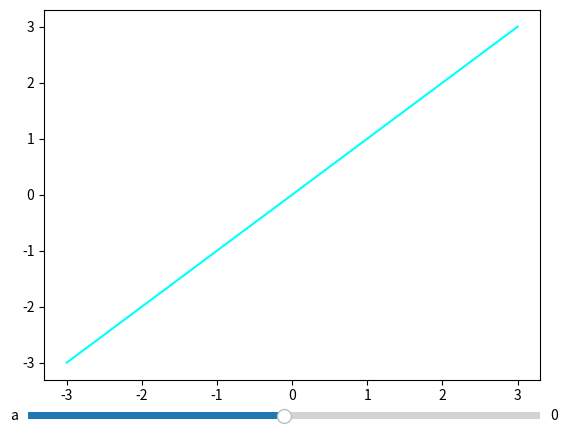

Generate this figure with matplotlib:
#Slider
from matplotlib import pyplot as plt
import numpy as np
from matplotlib.widgets import Slider

def f(x,a=1):
    return a*x
x=np.linspace (-3,3,12)
y=f(x)
plt.subplots_adjust ()
line,=plt.plot(x,y,color=(0,1,1))



ax=plt.axes ([0.1,0.02,0.8,0.03])
slid=Slider(ax,'a',valmin=-1,valmax=1,valinit=0,valstep=0.01)

def A(aval):
    aval=slid.val
    line.set_ydata(f(x,aval))
    plt.draw()

slid.on_changed(A)

plt.show()
